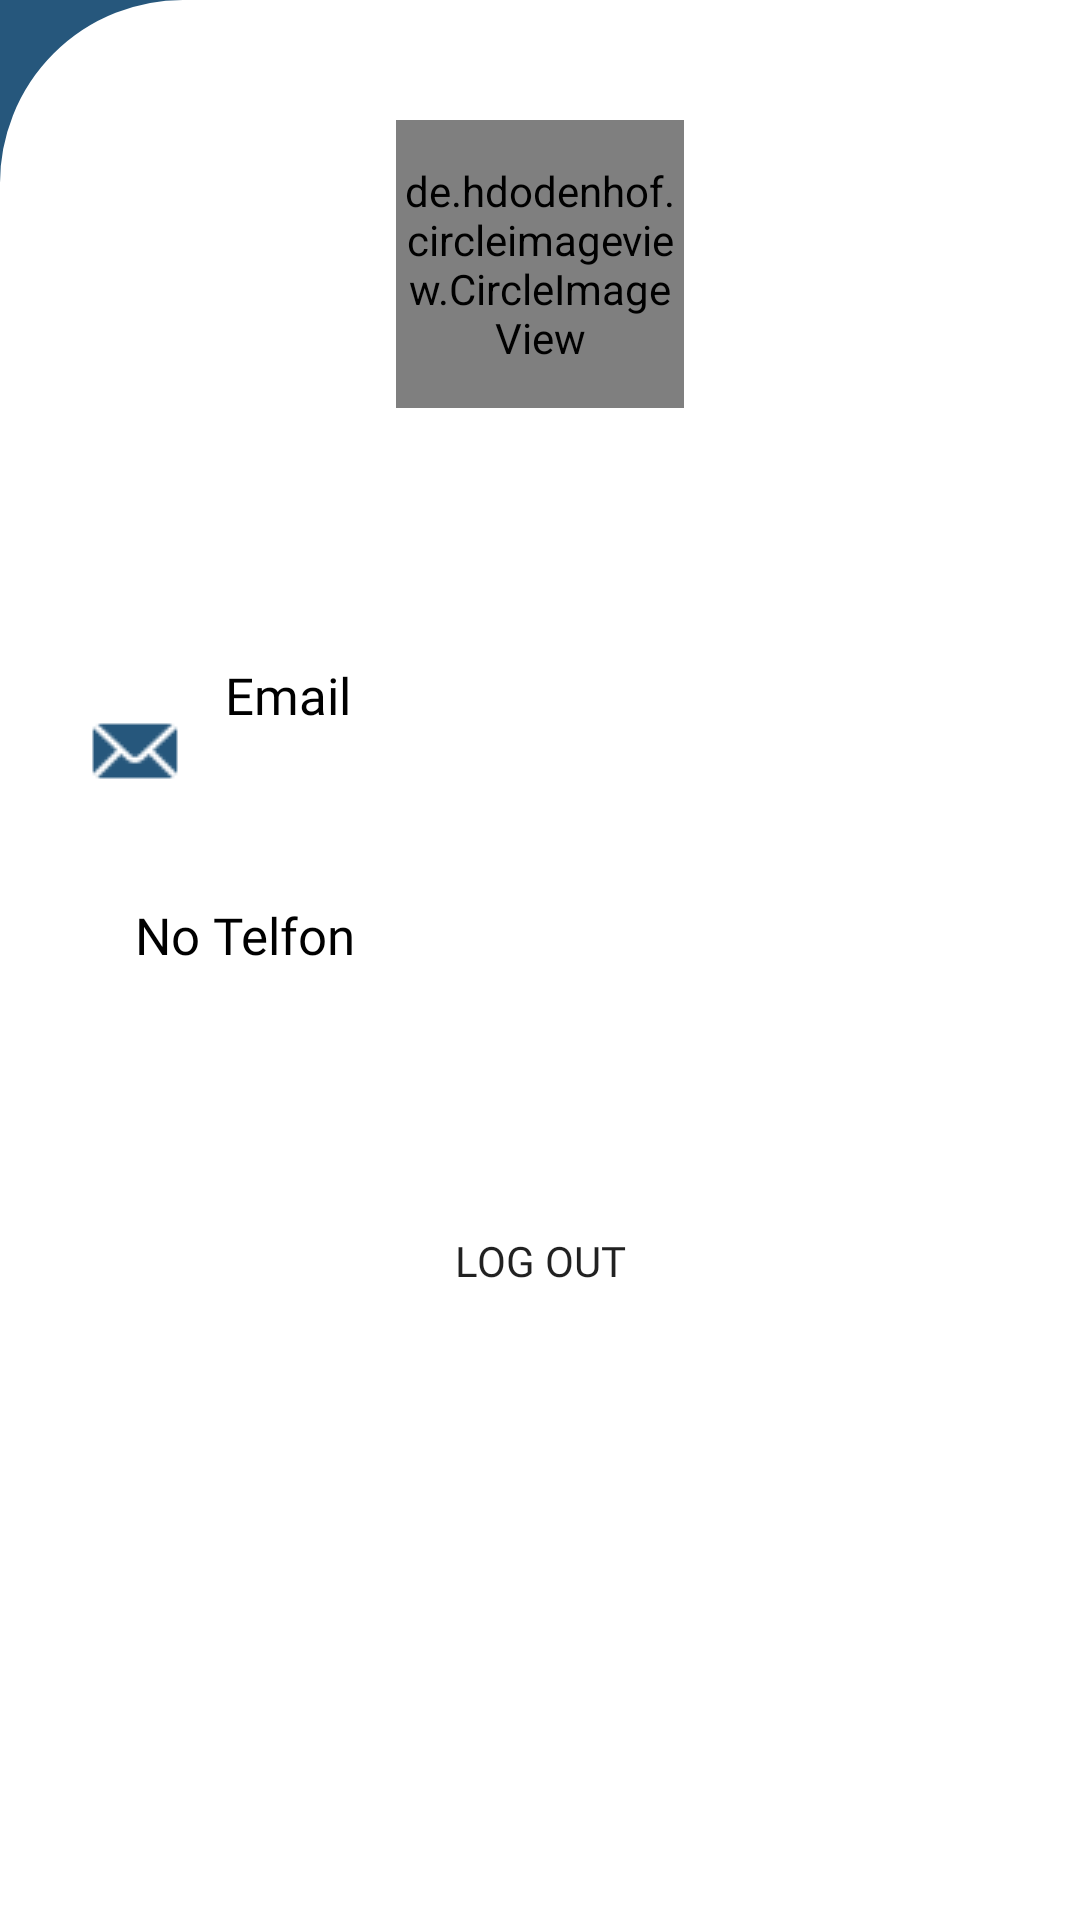

This screen was rendered from an Android layout file. Write that file and the resources it references.
<!-- AndroidManifest.xml: application theme Theme.ExampleBotomNav -->
<!-- res/layout/fragment_detail_user.xml -->
<androidx.constraintlayout.widget.ConstraintLayout xmlns:android="http://schemas.android.com/apk/res/android"
    xmlns:app="http://schemas.android.com/apk/res-auto"
    xmlns:tools="http://schemas.android.com/tools"
    android:layout_width="match_parent"
    android:layout_height="match_parent"
    android:background="@color/blue"
    android:orientation="horizontal"
    tools:context=".ui.detailUser.DetailUserFragment">

    <androidx.constraintlayout.widget.ConstraintLayout
        android:layout_width="match_parent"
        android:layout_height="match_parent"
        android:layout_alignParentTop="true"
        android:background="@drawable/custom_shape"
        android:gravity="start"
        android:orientation="vertical"
        app:layout_constraintStart_toStartOf="parent"
        app:layout_constraintTop_toTopOf="parent">
    </androidx.constraintlayout.widget.ConstraintLayout>

    <androidx.constraintlayout.widget.ConstraintLayout
        android:layout_width="match_parent"
        android:layout_height="match_parent"
        app:layout_constraintStart_toStartOf="parent"
        app:layout_constraintTop_toTopOf="parent">

        <LinearLayout
            android:layout_width="match_parent"
            android:layout_height="match_parent"
            android:layout_alignParentTop="true"
            android:paddingTop="20dp"
            android:layout_marginStart="20dp"
            android:layout_marginTop="20dp"
            android:layout_marginEnd="20dp"
            android:layout_marginBottom="20dp"
            app:layout_constraintStart_toStartOf="parent"
            app:layout_constraintTop_toTopOf="parent"
            android:orientation="vertical">

            <de.hdodenhof.circleimageview.CircleImageView
                xmlns:app="http://schemas.android.com/apk/res-auto"
                android:id="@+id/profile_image"
                android:layout_width="96dp"
                android:layout_gravity="center"
                android:layout_height="96dp"
                android:src="@drawable/img_photo"
                app:civ_border_width="2dp"
                app:civ_border_color="#FF000000"/>


            <TextView
                android:id="@+id/tv_namaUser"
                android:layout_width="wrap_content"
                android:layout_height="wrap_content"
                android:layout_gravity="center"
                android:layout_marginTop="10dp"
                android:gravity="center"
                android:text=""
                android:textColor="@color/black"
                android:textSize="18dp"
                android:textStyle="bold">

            </TextView>


            <LinearLayout
                android:layout_width="match_parent"
                android:layout_height="80dp"
                android:padding="10dp"
                android:layout_marginTop="40dp"
                android:orientation="horizontal">

                <ImageView
                    android:layout_width="wrap_content"
                    android:layout_height="wrap_content"
                    android:layout_gravity="center"
                    android:src="@drawable/ic_email">
                </ImageView>

                <LinearLayout
                    android:layout_width="220dp"
                    android:layout_height="match_parent"
                    android:layout_marginStart="15dp"
                    android:orientation="vertical">

                    <TextView
                        android:layout_width="match_parent"
                        android:layout_height="20dp"
                        android:textColor="@color/black"
                        android:layout_gravity="start"
                        android:text="@string/tv_email"
                        android:textSize="17dp"
                        android:fontFamily="@font/poppins">

                    </TextView>

                    <TextView
                        android:id="@+id/tv_email"
                        android:layout_width="match_parent"
                        android:layout_height="wrap_content"
                        android:layout_marginTop="5dp"
                        android:text=""
                        android:textColor="@color/black"
                        android:textSize="15dp"
                        android:textStyle="bold"></TextView>
                </LinearLayout>

            </LinearLayout>

            <LinearLayout
                android:layout_width="match_parent"
                android:layout_height="80dp"
                android:padding="10dp"
                android:orientation="horizontal">

                <ImageView
                    android:layout_width="wrap_content"
                    android:layout_height="wrap_content"
                    android:layout_gravity="center"
                    android:src="@drawable/ic_phone">
                </ImageView>

                <LinearLayout
                    android:layout_width="220dp"
                    android:layout_height="match_parent"
                    android:layout_marginStart="15dp"
                    android:orientation="vertical">

                    <TextView
                        android:layout_width="match_parent"
                        android:layout_height="20dp"
                        android:textColor="@color/black"
                        android:layout_gravity="start"
                        android:text="@string/tv_notelp"
                        android:textSize="17dp"
                        android:fontFamily="@font/poppins">

                    </TextView>

                    <TextView
                        android:id="@+id/tv_noTelp"
                        android:layout_width="match_parent"
                        android:layout_height="wrap_content"
                        android:layout_marginTop="5dp"
                        android:text=""
                        android:textColor="@color/black"
                        android:textSize="15dp"
                        android:textStyle="bold"></TextView>
                </LinearLayout>

            </LinearLayout>

            <Button
                android:id="@+id/btn_logout"
                android:layout_width="180dp"
                android:layout_height="60dp"
                android:layout_gravity="center"
                android:layout_marginTop="20dp"
                android:background="@drawable/rounded_corner"
                android:text="@string/logout"
                android:fontFamily="@font/poppins">

            </Button>
        </LinearLayout>



    </androidx.constraintlayout.widget.ConstraintLayout>



</androidx.constraintlayout.widget.ConstraintLayout>
<!-- resources referenced by this layout -->
<resources>
  <color name="black">#FF000000</color>
  <color name="blue">#26577C</color>
  <!-- drawable custom_shape (drawable) -->
  <?xml version="1.0" encoding="utf-8"?>
  <shape xmlns:android="http://schemas.android.com/apk/res/android"
      android:shape="rectangle">
  
      <size
          android:width="30dp"
          android:height="60dp" />
  
      
      <corners  android:topLeftRadius="60dp" />
  
      
      <solid android:color="@color/white" />
  
      
      <stroke
          android:width="2dp"
          android:color="#FFFFFF" />
  
  </shape>
  <!-- drawable ic_email: png bitmap (drawable, 503 bytes) -->
  <string name="logout">Log Out</string>
  <string name="tv_email">Email</string>
  <string name="tv_notelp">No Telfon</string>
  <style name="Theme.ExampleBotomNav" parent="Theme.MaterialComponents.Light">
          
          <item name="colorPrimary">@color/blue</item>
          <item name="colorPrimaryVariant">@color/purple_700</item>
          <item name="colorOnPrimary">@color/white</item>
          
          <item name="colorSecondary">@color/teal_200</item>
          <item name="colorSecondaryVariant">@color/teal_700</item>
          <item name="colorOnSecondary">@color/black</item>
          
          <item name="android:statusBarColor">?attr/colorPrimaryVariant</item>
          
      </style>
  <color name="white">#FFFFFFFF</color>
  <color name="purple_700">#FF3700B3</color>
  <color name="teal_200">#FF0000</color>
  <color name="teal_700">#FF018786</color>
</resources>
